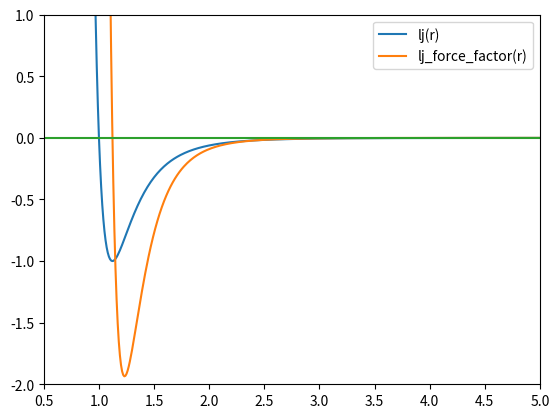

This figure's Python source:
import numpy as np
import matplotlib.pyplot as plt

r = np.linspace(.9,5,411)
ri2 = 1/(r*r)
ri6 = ri2*ri2*ri2
lj   = 4*ri6*(ri6-1)
ljff = 48*ri2*ri6*(ri6-0.5);
plt.plot(r,lj,r,ljff,[0.5,5],[0,0])
plt.axis([0.5,5,-2,1])
plt.legend(['lj(r)','lj_force_factor(r)'])
plt.show()

#         rr = 1.0d0/r2
#         rr6 = rr*rr*rr;
#         lj_pot2 = 4.0d0*rr6*(rr6-1.0d0);
